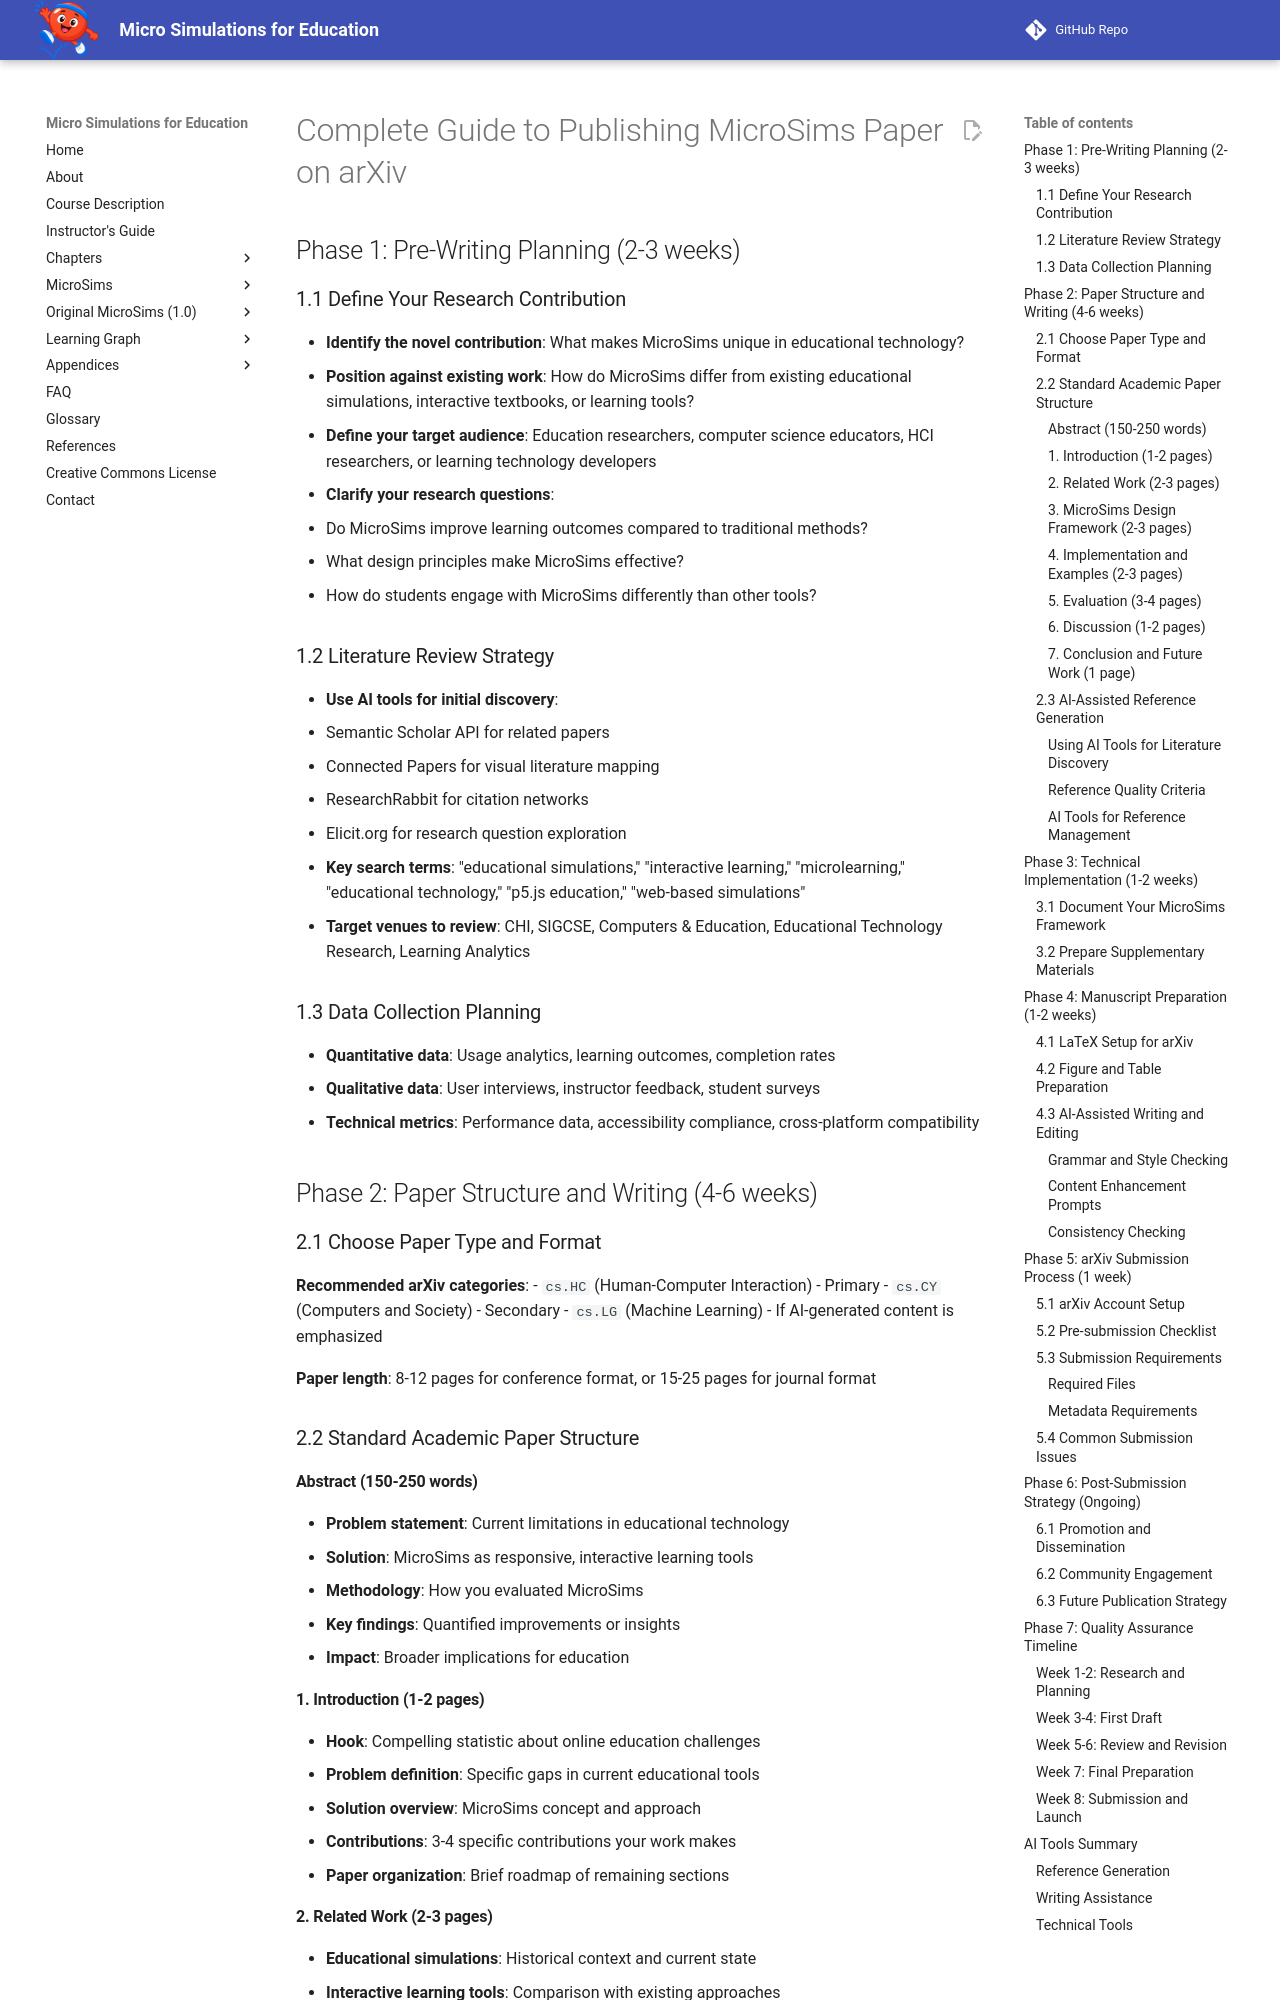

repository: dmccreary/microsims · page: chapters-old/paper-steps/index.html · generator: mkdocs

# Complete Guide to Publishing MicroSims Paper on arXiv

## Phase 1: Pre-Writing Planning (2-3 weeks)

### 1.1 Define Your Research Contribution
- **Identify the novel contribution**: What makes MicroSims unique in educational technology?
- **Position against existing work**: How do MicroSims differ from existing educational simulations, interactive textbooks, or learning tools?
- **Define your target audience**: Education researchers, computer science educators, HCI researchers, or learning technology developers
- **Clarify your research questions**: 
  - Do MicroSims improve learning outcomes compared to traditional methods?
  - What design principles make MicroSims effective?
  - How do students engage with MicroSims differently than other tools?

### 1.2 Literature Review Strategy
- **Use AI tools for initial discovery**:
  - Semantic Scholar API for related papers
  - Connected Papers for visual literature mapping
  - ResearchRabbit for citation networks
  - Elicit.org for research question exploration
- **Key search terms**: "educational simulations," "interactive learning," "microlearning," "educational technology," "p5.js education," "web-based simulations"
- **Target venues to review**: CHI, SIGCSE, Computers & Education, Educational Technology Research, Learning Analytics

### 1.3 Data Collection Planning
- **Quantitative data**: Usage analytics, learning outcomes, completion rates
- **Qualitative data**: User interviews, instructor feedback, student surveys
- **Technical metrics**: Performance data, accessibility compliance, cross-platform compatibility

## Phase 2: Paper Structure and Writing (4-6 weeks)

### 2.1 Choose Paper Type and Format
**Recommended arXiv categories**:
- `cs.HC` (Human-Computer Interaction) - Primary
- `cs.CY` (Computers and Society) - Secondary
- `cs.LG` (Machine Learning) - If AI-generated content is emphasized

**Paper length**: 8-12 pages for conference format, or 15-25 pages for journal format

### 2.2 Standard Academic Paper Structure

#### Abstract (150-250 words)
- **Problem statement**: Current limitations in educational technology
- **Solution**: MicroSims as responsive, interactive learning tools
- **Methodology**: How you evaluated MicroSims
- **Key findings**: Quantified improvements or insights
- **Impact**: Broader implications for education

#### 1. Introduction (1-2 pages)
- **Hook**: Compelling statistic about online education challenges
- **Problem definition**: Specific gaps in current educational tools
- **Solution overview**: MicroSims concept and approach
- **Contributions**: 3-4 specific contributions your work makes
- **Paper organization**: Brief roadmap of remaining sections
